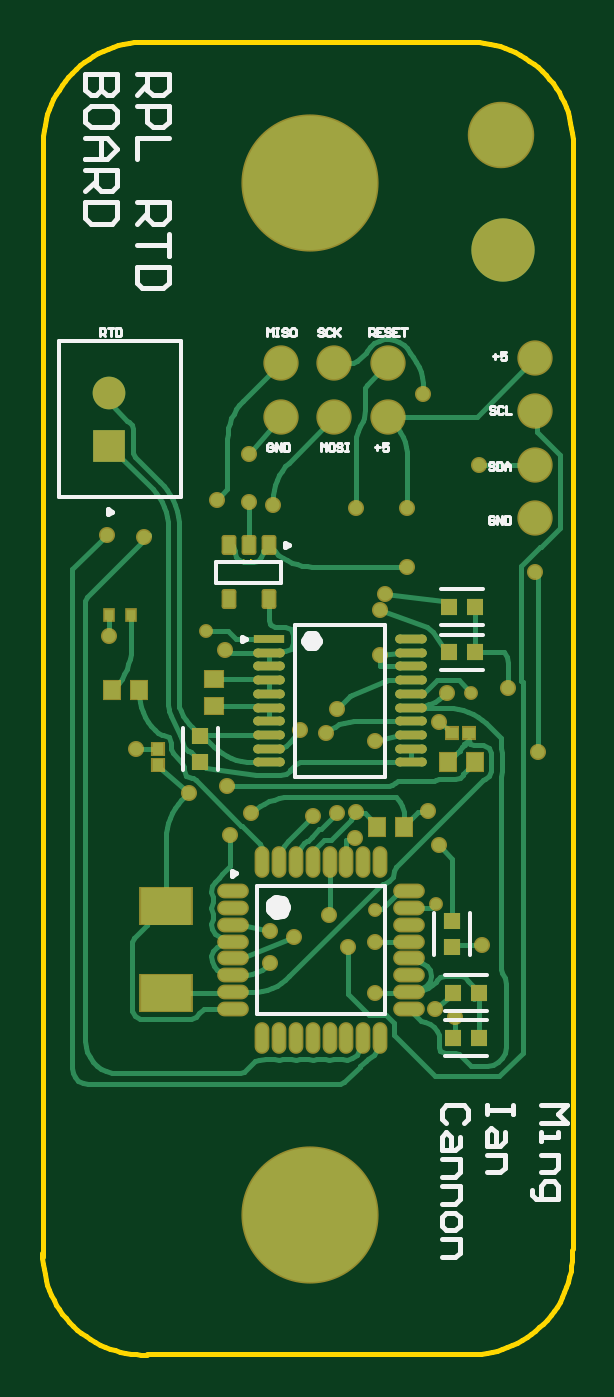
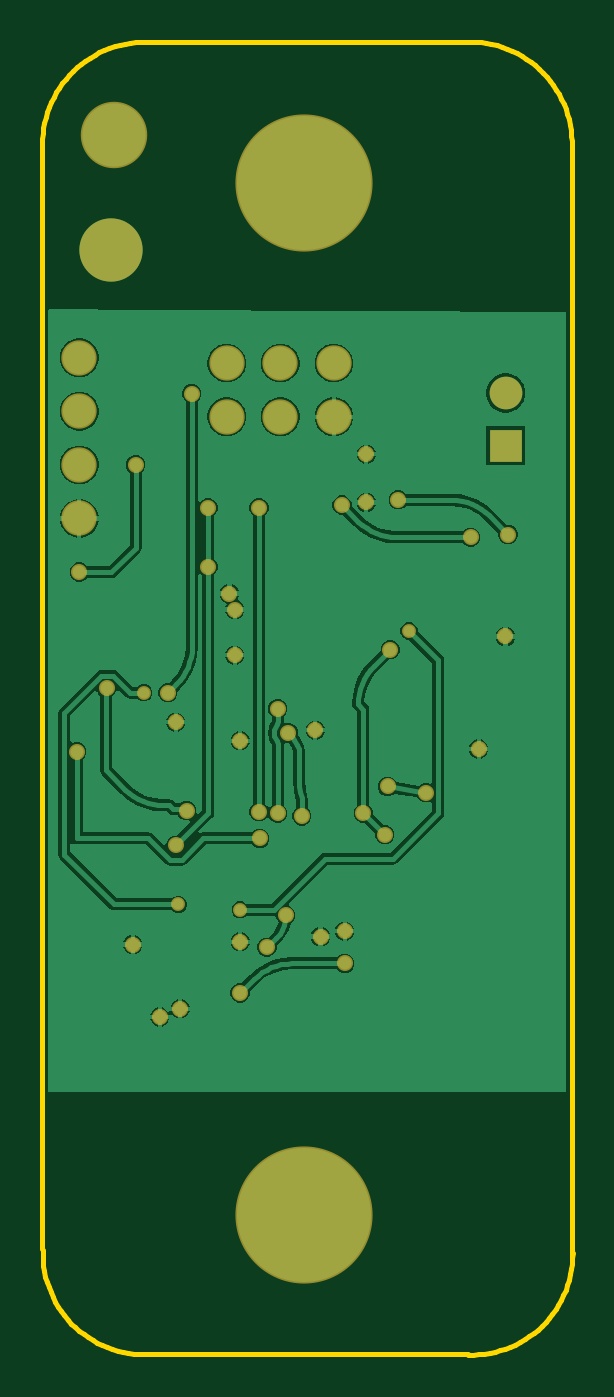
Circuit board: 10 layer files. Board 25.1 x 62.2 mm.
- bottom_copper: PCB1.GBL (30808 bytes)
- bottom_silk: PCB1.GBO (268 bytes)
- paste: PCB1.GBP (266 bytes)
- bottom_mask: PCB1.GBS (1962 bytes)
- outline: PCB1.GKO (271 bytes)
- outline: PCB1.GM1 (2844 bytes)
- top_copper: PCB1.GTL (25696 bytes)
- top_silk: PCB1.GTO (8254 bytes)
- paste: PCB1.GTP (2998 bytes)
- top_mask: PCB1.GTS (4688 bytes)

=== bottom_copper: PCB1.GBL (30808 bytes, source omitted) ===
=== bottom_silk: PCB1.GBO ===
G04*
G04 #@! TF.GenerationSoftware,Altium Limited,Altium Designer,21.7.2 (23)*
G04*
G04 Layer_Color=32896*
%FSLAX25Y25*%
%MOIN*%
G70*
G04*
G04 #@! TF.SameCoordinates,73D3D296-878F-4BD7-B675-30F9F54128A0*
G04*
G04*
G04 #@! TF.FilePolarity,Positive*
G04*
G01*
G75*
M02*

=== paste: PCB1.GBP ===
G04*
G04 #@! TF.GenerationSoftware,Altium Limited,Altium Designer,21.7.2 (23)*
G04*
G04 Layer_Color=128*
%FSLAX25Y25*%
%MOIN*%
G70*
G04*
G04 #@! TF.SameCoordinates,CE555B22-796A-421F-9DDC-EB8CF6B467D4*
G04*
G04*
G04 #@! TF.FilePolarity,Positive*
G04*
G01*
G75*
M02*

=== bottom_mask: PCB1.GBS ===
G04*
G04 #@! TF.GenerationSoftware,Altium Limited,Altium Designer,21.7.2 (23)*
G04*
G04 Layer_Color=16711935*
%FSLAX25Y25*%
%MOIN*%
G70*
G04*
G04 #@! TF.SameCoordinates,73D3D296-878F-4BD7-B675-30F9F54128A0*
G04*
G04*
G04 #@! TF.FilePolarity,Negative*
G04*
G01*
G75*
%ADD38C,0.12402*%
%ADD39C,0.11811*%
%ADD40C,0.06102*%
%ADD41R,0.06102X0.06102*%
%ADD42C,0.06591*%
%ADD43C,0.25591*%
%ADD44C,0.02591*%
%ADD45C,0.02991*%
D38*
X201500Y279500D02*
D03*
D39*
X202000Y258000D02*
D03*
D40*
X128433Y231421D02*
D03*
D41*
Y221579D02*
D03*
D42*
X208000Y208000D02*
D03*
Y218000D02*
D03*
Y228000D02*
D03*
Y238000D02*
D03*
X160500Y237000D02*
D03*
X170500D02*
D03*
X180500D02*
D03*
Y227000D02*
D03*
X170500D02*
D03*
X160500D02*
D03*
D43*
X166000Y78000D02*
D03*
Y270500D02*
D03*
D44*
X178000Y135000D02*
D03*
X146500Y187000D02*
D03*
X189500Y136000D02*
D03*
X196000Y175500D02*
D03*
D45*
X155000Y153000D02*
D03*
X148500Y211500D02*
D03*
X179000Y182500D02*
D03*
X169000Y168000D02*
D03*
X197500Y218000D02*
D03*
X208000Y198000D02*
D03*
X208500Y164500D02*
D03*
X174334Y148312D02*
D03*
X171000Y153000D02*
D03*
X166500Y152500D02*
D03*
X174500Y153300D02*
D03*
X173000Y128000D02*
D03*
X169500Y134000D02*
D03*
X143335Y156838D02*
D03*
X133500Y165000D02*
D03*
X154500Y220000D02*
D03*
Y211000D02*
D03*
X164000Y168500D02*
D03*
X180000Y194000D02*
D03*
X179000Y191000D02*
D03*
X198000Y128500D02*
D03*
X193000Y115000D02*
D03*
X189196Y116501D02*
D03*
X158500Y131000D02*
D03*
X163000Y130000D02*
D03*
X178000Y129000D02*
D03*
Y166500D02*
D03*
X190000Y170000D02*
D03*
X128500Y186000D02*
D03*
X128000Y205000D02*
D03*
X187016Y231300D02*
D03*
X184000Y210000D02*
D03*
X191500Y175500D02*
D03*
X174500Y210000D02*
D03*
X171000Y172500D02*
D03*
X202923Y176309D02*
D03*
X190000Y147000D02*
D03*
X188000Y153500D02*
D03*
X151000Y149000D02*
D03*
X184000Y199000D02*
D03*
X150000Y183500D02*
D03*
X159000Y210500D02*
D03*
X135000Y204500D02*
D03*
X178000Y119500D02*
D03*
X158500Y125000D02*
D03*
X150500Y158000D02*
D03*
M02*

=== outline: PCB1.GKO ===
G04*
G04 #@! TF.GenerationSoftware,Altium Limited,Altium Designer,21.7.2 (23)*
G04*
G04 Layer_Color=16711935*
%FSLAX25Y25*%
%MOIN*%
G70*
G04*
G04 #@! TF.SameCoordinates,73D3D296-878F-4BD7-B675-30F9F54128A0*
G04*
G04*
G04 #@! TF.FilePolarity,Positive*
G04*
G01*
G75*
M02*

=== outline: PCB1.GM1 ===
G04*
G04 #@! TF.GenerationSoftware,Altium Limited,Altium Designer,21.7.2 (23)*
G04*
G04 Layer_Color=16711935*
%FSLAX25Y25*%
%MOIN*%
G70*
G04*
G04 #@! TF.SameCoordinates,73D3D296-878F-4BD7-B675-30F9F54128A0*
G04*
G04*
G04 #@! TF.FilePolarity,Positive*
G04*
G01*
G75*
%ADD15C,0.01000*%
%ADD50C,0.00236*%
D15*
X195846Y52045D02*
X196859Y52072D01*
X197869Y52153D01*
X198872Y52287D01*
X199867Y52475D01*
X200851Y52715D01*
X201821Y53007D01*
X202774Y53351D01*
X203707Y53744D01*
X204618Y54187D01*
X205504Y54678D01*
X206362Y55215D01*
X207191Y55797D01*
X207988Y56422D01*
X208750Y57089D01*
X209476Y57796D01*
X210163Y58540D01*
X210809Y59319D01*
X211414Y60132D01*
X211974Y60976D01*
X212488Y61848D01*
X212955Y62747D01*
X213374Y63669D01*
X213743Y64612D01*
X214061Y65574D01*
X214328Y66551D01*
X214542Y67541D01*
X214704Y68540D01*
X214812Y69547D01*
X214866Y70559D01*
X214866Y71571D01*
X214955Y277847D02*
X214928Y278859D01*
X214847Y279869D01*
X214713Y280872D01*
X214525Y281868D01*
X214285Y282851D01*
X213993Y283821D01*
X213649Y284774D01*
X213256Y285707D01*
X212813Y286618D01*
X212322Y287504D01*
X211785Y288362D01*
X211203Y289191D01*
X210578Y289988D01*
X209911Y290750D01*
X209204Y291476D01*
X208460Y292163D01*
X207681Y292810D01*
X206868Y293414D01*
X206024Y293974D01*
X205152Y294488D01*
X204253Y294955D01*
X203331Y295374D01*
X202388Y295743D01*
X201426Y296061D01*
X200449Y296328D01*
X199459Y296542D01*
X198459Y296704D01*
X197452Y296812D01*
X196441Y296866D01*
X195428Y296866D01*
X135153Y296955D02*
X134141Y296928D01*
X133132Y296848D01*
X132128Y296713D01*
X131132Y296525D01*
X130149Y296285D01*
X129179Y295993D01*
X128226Y295649D01*
X127293Y295256D01*
X126382Y294813D01*
X125496Y294322D01*
X124638Y293785D01*
X123809Y293203D01*
X123012Y292578D01*
X122250Y291911D01*
X121524Y291204D01*
X120837Y290460D01*
X120191Y289681D01*
X119586Y288868D01*
X119026Y288024D01*
X118512Y287152D01*
X118045Y286253D01*
X117626Y285331D01*
X117257Y284388D01*
X116939Y283426D01*
X116672Y282449D01*
X116458Y281459D01*
X116296Y280459D01*
X116188Y279452D01*
X116134Y278441D01*
X116134Y277428D01*
X115974Y71000D02*
X116001Y69988D01*
X116081Y68978D01*
X116216Y67974D01*
X116403Y66979D01*
X116644Y65995D01*
X116936Y65025D01*
X117280Y64073D01*
X117673Y63140D01*
X118116Y62229D01*
X118607Y61343D01*
X119144Y60484D01*
X119726Y59655D01*
X120351Y58859D01*
X121018Y58096D01*
X121724Y57371D01*
X122469Y56683D01*
X123248Y56037D01*
X124061Y55433D01*
X124905Y54873D01*
X125777Y54359D01*
X126676Y53891D01*
X127598Y53473D01*
X128541Y53104D01*
X129503Y52785D01*
X130480Y52518D01*
X131470Y52304D01*
X132469Y52143D01*
X133476Y52035D01*
X134488Y51981D01*
X135501Y51980D01*
X135565Y52045D02*
X195846D01*
X214955Y71661D02*
Y277847D01*
X135153Y296955D02*
X195339D01*
X116134Y70134D02*
Y277428D01*
D50*
X153500Y199451D02*
Y200500D01*
X154550Y199451D01*
X154812D01*
X155074Y199713D01*
Y200238D01*
X154812Y200500D01*
M02*

=== top_copper: PCB1.GTL (25696 bytes, source omitted) ===
=== top_silk: PCB1.GTO (8254 bytes, source omitted) ===
=== paste: PCB1.GTP ===
G04*
G04 #@! TF.GenerationSoftware,Altium Limited,Altium Designer,21.7.2 (23)*
G04*
G04 Layer_Color=8421504*
%FSLAX25Y25*%
%MOIN*%
G70*
G04*
G04 #@! TF.SameCoordinates,73D3D296-878F-4BD7-B675-30F9F54128A0*
G04*
G04*
G04 #@! TF.FilePolarity,Positive*
G04*
G01*
G75*
%ADD16R,0.09449X0.06693*%
%ADD17R,0.02953X0.03347*%
%ADD18R,0.01575X0.01968*%
G04:AMPARAMS|DCode=19|XSize=21.65mil|YSize=31.5mil|CornerRadius=1.95mil|HoleSize=0mil|Usage=FLASHONLY|Rotation=0.000|XOffset=0mil|YOffset=0mil|HoleType=Round|Shape=RoundedRectangle|*
%AMROUNDEDRECTD19*
21,1,0.02165,0.02760,0,0,0.0*
21,1,0.01776,0.03150,0,0,0.0*
1,1,0.00390,0.00888,-0.01380*
1,1,0.00390,-0.00888,-0.01380*
1,1,0.00390,-0.00888,0.01380*
1,1,0.00390,0.00888,0.01380*
%
%ADD19ROUNDEDRECTD19*%
%ADD20O,0.02165X0.05315*%
%ADD21O,0.05315X0.02165*%
%ADD22R,0.05836X0.01646*%
G04:AMPARAMS|DCode=23|XSize=58.36mil|YSize=16.46mil|CornerRadius=8.23mil|HoleSize=0mil|Usage=FLASHONLY|Rotation=0.000|XOffset=0mil|YOffset=0mil|HoleType=Round|Shape=RoundedRectangle|*
%AMROUNDEDRECTD23*
21,1,0.05836,0.00000,0,0,0.0*
21,1,0.04190,0.01646,0,0,0.0*
1,1,0.01646,0.02095,0.00000*
1,1,0.01646,-0.02095,0.00000*
1,1,0.01646,-0.02095,0.00000*
1,1,0.01646,0.02095,0.00000*
%
%ADD23ROUNDEDRECTD23*%
%ADD24R,0.03347X0.02953*%
%ADD25R,0.02047X0.02205*%
%ADD26R,0.02205X0.02047*%
%ADD27R,0.02987X0.03197*%
%ADD28R,0.03197X0.02987*%
D16*
X139000Y135642D02*
D03*
Y119500D02*
D03*
D17*
X183559Y150500D02*
D03*
X178441D02*
D03*
X196710Y162500D02*
D03*
X191592D02*
D03*
X134059Y176000D02*
D03*
X128941D02*
D03*
D18*
X128366Y190000D02*
D03*
X132500D02*
D03*
D19*
X158240Y192980D02*
D03*
X150760D02*
D03*
Y203020D02*
D03*
X154500D02*
D03*
X158240D02*
D03*
D20*
X156976Y143839D02*
D03*
X160126D02*
D03*
X163276D02*
D03*
X166425D02*
D03*
X169575D02*
D03*
X172724D02*
D03*
X175874D02*
D03*
X179024D02*
D03*
Y111161D02*
D03*
X175874D02*
D03*
X172724D02*
D03*
X169575D02*
D03*
X166425D02*
D03*
X163276D02*
D03*
X160126D02*
D03*
X156976D02*
D03*
D21*
X184339Y138524D02*
D03*
Y135374D02*
D03*
Y132224D02*
D03*
Y129075D02*
D03*
Y125925D02*
D03*
Y122776D02*
D03*
Y119626D02*
D03*
Y116476D02*
D03*
X151661D02*
D03*
Y119626D02*
D03*
Y122776D02*
D03*
Y125925D02*
D03*
Y129075D02*
D03*
Y132224D02*
D03*
Y135374D02*
D03*
Y138524D02*
D03*
D22*
X158332Y185516D02*
D03*
D23*
Y182957D02*
D03*
Y180398D02*
D03*
Y177839D02*
D03*
Y175280D02*
D03*
Y172720D02*
D03*
Y170161D02*
D03*
Y167602D02*
D03*
Y165043D02*
D03*
Y162484D02*
D03*
X184818D02*
D03*
Y165043D02*
D03*
Y167602D02*
D03*
Y170161D02*
D03*
Y172720D02*
D03*
Y175280D02*
D03*
Y177839D02*
D03*
Y180398D02*
D03*
Y182957D02*
D03*
Y185516D02*
D03*
D24*
X148000Y178059D02*
D03*
Y172941D02*
D03*
D25*
X137500Y165035D02*
D03*
Y161965D02*
D03*
D26*
X195535Y168000D02*
D03*
X192465D02*
D03*
D27*
X197467Y119500D02*
D03*
X192533D02*
D03*
X197467Y111000D02*
D03*
X192533D02*
D03*
X191806Y183000D02*
D03*
X196740D02*
D03*
Y191481D02*
D03*
X191806D02*
D03*
D28*
X192500Y132967D02*
D03*
Y128033D02*
D03*
X145500Y162533D02*
D03*
Y167467D02*
D03*
M02*

=== top_mask: PCB1.GTS ===
G04*
G04 #@! TF.GenerationSoftware,Altium Limited,Altium Designer,21.7.2 (23)*
G04*
G04 Layer_Color=8388736*
%FSLAX25Y25*%
%MOIN*%
G70*
G04*
G04 #@! TF.SameCoordinates,73D3D296-878F-4BD7-B675-30F9F54128A0*
G04*
G04*
G04 #@! TF.FilePolarity,Negative*
G04*
G01*
G75*
%ADD22R,0.05836X0.01646*%
G04:AMPARAMS|DCode=23|XSize=58.36mil|YSize=16.46mil|CornerRadius=8.23mil|HoleSize=0mil|Usage=FLASHONLY|Rotation=0.000|XOffset=0mil|YOffset=0mil|HoleType=Round|Shape=RoundedRectangle|*
%AMROUNDEDRECTD23*
21,1,0.05836,0.00000,0,0,0.0*
21,1,0.04190,0.01646,0,0,0.0*
1,1,0.01646,0.02095,0.00000*
1,1,0.01646,-0.02095,0.00000*
1,1,0.01646,-0.02095,0.00000*
1,1,0.01646,0.02095,0.00000*
%
%ADD23ROUNDEDRECTD23*%
%ADD27R,0.02987X0.03197*%
%ADD28R,0.03197X0.02987*%
%ADD29R,0.10039X0.07284*%
%ADD30R,0.03543X0.03937*%
%ADD31R,0.02165X0.02559*%
G04:AMPARAMS|DCode=32|XSize=27.56mil|YSize=37.4mil|CornerRadius=4.9mil|HoleSize=0mil|Usage=FLASHONLY|Rotation=0.000|XOffset=0mil|YOffset=0mil|HoleType=Round|Shape=RoundedRectangle|*
%AMROUNDEDRECTD32*
21,1,0.02756,0.02760,0,0,0.0*
21,1,0.01776,0.03740,0,0,0.0*
1,1,0.00980,0.00888,-0.01380*
1,1,0.00980,-0.00888,-0.01380*
1,1,0.00980,-0.00888,0.01380*
1,1,0.00980,0.00888,0.01380*
%
%ADD32ROUNDEDRECTD32*%
%ADD33O,0.02756X0.05906*%
%ADD34O,0.05906X0.02756*%
%ADD35R,0.03937X0.03543*%
%ADD36R,0.02638X0.02795*%
%ADD37R,0.02795X0.02638*%
%ADD38C,0.12402*%
%ADD39C,0.11811*%
%ADD40C,0.06102*%
%ADD41R,0.06102X0.06102*%
%ADD42C,0.06591*%
%ADD43C,0.25591*%
%ADD44C,0.02591*%
%ADD45C,0.02991*%
D22*
X158332Y185516D02*
D03*
D23*
Y182957D02*
D03*
Y180398D02*
D03*
Y177839D02*
D03*
Y175280D02*
D03*
Y172720D02*
D03*
Y170161D02*
D03*
Y167602D02*
D03*
Y165043D02*
D03*
Y162484D02*
D03*
X184818D02*
D03*
Y165043D02*
D03*
Y167602D02*
D03*
Y170161D02*
D03*
Y172720D02*
D03*
Y175280D02*
D03*
Y177839D02*
D03*
Y180398D02*
D03*
Y182957D02*
D03*
Y185516D02*
D03*
D27*
X197467Y119500D02*
D03*
X192533D02*
D03*
X197467Y111000D02*
D03*
X192533D02*
D03*
X191806Y183000D02*
D03*
X196740D02*
D03*
Y191481D02*
D03*
X191806D02*
D03*
D28*
X192500Y132967D02*
D03*
Y128033D02*
D03*
X145500Y162533D02*
D03*
Y167467D02*
D03*
D29*
X139000Y135642D02*
D03*
Y119500D02*
D03*
D30*
X183559Y150500D02*
D03*
X178441D02*
D03*
X196710Y162500D02*
D03*
X191592D02*
D03*
X134059Y176000D02*
D03*
X128941D02*
D03*
D31*
X128366Y190000D02*
D03*
X132500D02*
D03*
D32*
X158240Y192980D02*
D03*
X150760D02*
D03*
Y203020D02*
D03*
X154500D02*
D03*
X158240D02*
D03*
D33*
X156976Y143839D02*
D03*
X160126D02*
D03*
X163276D02*
D03*
X166425D02*
D03*
X169575D02*
D03*
X172724D02*
D03*
X175874D02*
D03*
X179024D02*
D03*
Y111161D02*
D03*
X175874D02*
D03*
X172724D02*
D03*
X169575D02*
D03*
X166425D02*
D03*
X163276D02*
D03*
X160126D02*
D03*
X156976D02*
D03*
D34*
X184339Y138524D02*
D03*
Y135374D02*
D03*
Y132224D02*
D03*
Y129075D02*
D03*
Y125925D02*
D03*
Y122776D02*
D03*
Y119626D02*
D03*
Y116476D02*
D03*
X151661D02*
D03*
Y119626D02*
D03*
Y122776D02*
D03*
Y125925D02*
D03*
Y129075D02*
D03*
Y132224D02*
D03*
Y135374D02*
D03*
Y138524D02*
D03*
D35*
X148000Y178059D02*
D03*
Y172941D02*
D03*
D36*
X137500Y165035D02*
D03*
Y161965D02*
D03*
D37*
X195535Y168000D02*
D03*
X192465D02*
D03*
D38*
X201500Y279500D02*
D03*
D39*
X202000Y258000D02*
D03*
D40*
X128433Y231421D02*
D03*
D41*
Y221579D02*
D03*
D42*
X208000Y208000D02*
D03*
Y218000D02*
D03*
Y228000D02*
D03*
Y238000D02*
D03*
X160500Y237000D02*
D03*
X170500D02*
D03*
X180500D02*
D03*
Y227000D02*
D03*
X170500D02*
D03*
X160500D02*
D03*
D43*
X166000Y78000D02*
D03*
Y270500D02*
D03*
D44*
X178000Y135000D02*
D03*
X146500Y187000D02*
D03*
X189500Y136000D02*
D03*
X196000Y175500D02*
D03*
D45*
X155000Y153000D02*
D03*
X148500Y211500D02*
D03*
X179000Y182500D02*
D03*
X169000Y168000D02*
D03*
X197500Y218000D02*
D03*
X208000Y198000D02*
D03*
X208500Y164500D02*
D03*
X174334Y148312D02*
D03*
X171000Y153000D02*
D03*
X166500Y152500D02*
D03*
X174500Y153300D02*
D03*
X173000Y128000D02*
D03*
X169500Y134000D02*
D03*
X143335Y156838D02*
D03*
X133500Y165000D02*
D03*
X154500Y220000D02*
D03*
Y211000D02*
D03*
X164000Y168500D02*
D03*
X180000Y194000D02*
D03*
X179000Y191000D02*
D03*
X198000Y128500D02*
D03*
X193000Y115000D02*
D03*
X189196Y116501D02*
D03*
X158500Y131000D02*
D03*
X163000Y130000D02*
D03*
X178000Y129000D02*
D03*
Y166500D02*
D03*
X190000Y170000D02*
D03*
X128500Y186000D02*
D03*
X128000Y205000D02*
D03*
X187016Y231300D02*
D03*
X184000Y210000D02*
D03*
X191500Y175500D02*
D03*
X174500Y210000D02*
D03*
X171000Y172500D02*
D03*
X202923Y176309D02*
D03*
X190000Y147000D02*
D03*
X188000Y153500D02*
D03*
X151000Y149000D02*
D03*
X184000Y199000D02*
D03*
X150000Y183500D02*
D03*
X159000Y210500D02*
D03*
X135000Y204500D02*
D03*
X178000Y119500D02*
D03*
X158500Y125000D02*
D03*
X150500Y158000D02*
D03*
M02*
